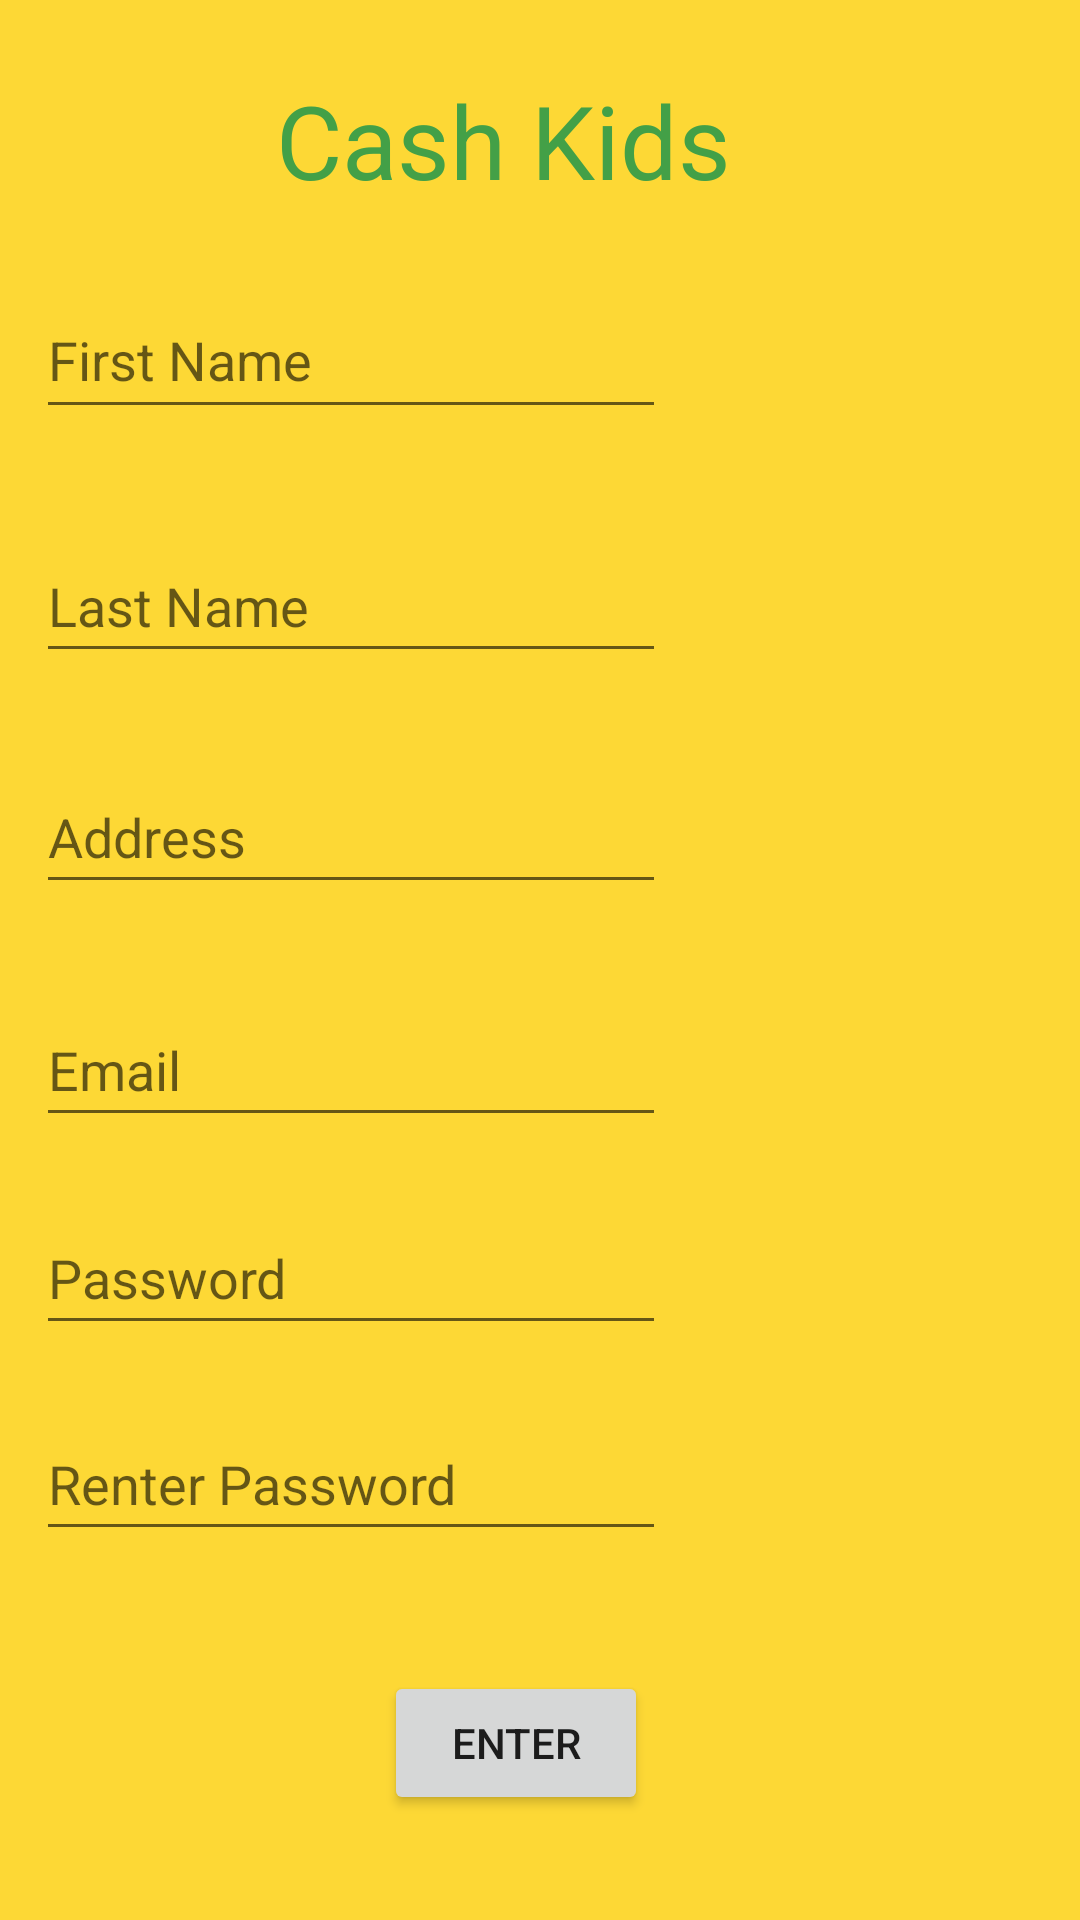

Produce the Android XML layout that renders to this screen, including the resource entries it uses.
<!-- AndroidManifest.xml: application theme Theme.KiddieCash2 -->
<!-- res/layout/fragment_registration.xml -->
<?xml version="1.0" encoding="utf-8"?>
<androidx.constraintlayout.widget.ConstraintLayout xmlns:android="http://schemas.android.com/apk/res/android"
    xmlns:app="http://schemas.android.com/apk/res-auto"
    xmlns:tools="http://schemas.android.com/tools"
    android:layout_width="match_parent"
    android:layout_height="match_parent"
    android:background="#FDD835"
    android:backgroundTint="@color/yellow"
    tools:context=".Registration">

    

    <EditText
        android:id="@+id/editTextTextPostalAddress3"
        android:layout_width="wrap_content"
        android:layout_height="wrap_content"
        android:ems="10"
        android:hint="First Name"
        android:inputType="textPostalAddress"
        android:minHeight="49dp"
        app:layout_constraintBottom_toBottomOf="parent"
        app:layout_constraintEnd_toEndOf="parent"
        app:layout_constraintHorizontal_bias="0.079"
        app:layout_constraintStart_toStartOf="parent"
        app:layout_constraintTop_toTopOf="parent"
        app:layout_constraintVertical_bias="0.159" />

    <EditText
        android:id="@+id/editTextTextPostalAddress2"
        android:layout_width="wrap_content"
        android:layout_height="wrap_content"
        android:ems="10"
        android:hint="Last Name"
        android:inputType="textPostalAddress"
        android:minHeight="48dp"
        app:layout_constraintBottom_toBottomOf="parent"
        app:layout_constraintEnd_toEndOf="parent"
        app:layout_constraintHorizontal_bias="0.079"
        app:layout_constraintStart_toStartOf="parent"
        app:layout_constraintTop_toTopOf="parent"
        app:layout_constraintVertical_bias="0.298" />

    <Button
        android:id="@+id/button4"
        android:layout_width="wrap_content"
        android:layout_height="wrap_content"
        android:text="Enter"
        app:layout_constraintBottom_toBottomOf="parent"
        app:layout_constraintEnd_toEndOf="parent"
        app:layout_constraintHorizontal_bias="0.47"
        app:layout_constraintStart_toStartOf="parent"
        app:layout_constraintTop_toTopOf="parent"
        app:layout_constraintVertical_bias="0.941" />

    <EditText
        android:id="@+id/editTextTextEmailAddress2"
        android:layout_width="wrap_content"
        android:layout_height="wrap_content"
        android:ems="10"
        android:hint="Email"
        android:inputType="textEmailAddress"
        android:minHeight="48dp"
        app:layout_constraintBottom_toBottomOf="parent"
        app:layout_constraintEnd_toEndOf="parent"
        app:layout_constraintHorizontal_bias="0.079"
        app:layout_constraintStart_toStartOf="parent"
        app:layout_constraintTop_toTopOf="parent"
        app:layout_constraintVertical_bias="0.559" />

    <EditText
        android:id="@+id/editTextTextPassword2"
        android:layout_width="wrap_content"
        android:layout_height="wrap_content"
        android:ems="10"
        android:hint="Password"
        android:inputType="textPassword"
        android:minHeight="48dp"
        app:layout_constraintBottom_toBottomOf="parent"
        app:layout_constraintEnd_toEndOf="parent"
        app:layout_constraintHorizontal_bias="0.079"
        app:layout_constraintStart_toStartOf="parent"
        app:layout_constraintTop_toTopOf="parent"
        app:layout_constraintVertical_bias="0.676" />

    <EditText
        android:id="@+id/editTextTextPassword3"
        android:layout_width="wrap_content"
        android:layout_height="wrap_content"
        android:ems="10"
        android:hint="Renter Password"
        android:inputType="textPassword"
        android:minHeight="48dp"
        app:layout_constraintBottom_toBottomOf="parent"
        app:layout_constraintEnd_toEndOf="parent"
        app:layout_constraintHorizontal_bias="0.079"
        app:layout_constraintStart_toStartOf="parent"
        app:layout_constraintTop_toTopOf="parent"
        app:layout_constraintVertical_bias="0.792" />

    <EditText
        android:id="@+id/editTextTextPostalAddress"
        android:layout_width="wrap_content"
        android:layout_height="wrap_content"
        android:ems="10"
        android:hint="Address"
        android:inputType="textPostalAddress"
        android:minHeight="48dp"
        app:layout_constraintBottom_toBottomOf="parent"
        app:layout_constraintEnd_toEndOf="parent"
        app:layout_constraintHorizontal_bias="0.079"
        app:layout_constraintStart_toStartOf="parent"
        app:layout_constraintTop_toTopOf="parent"
        app:layout_constraintVertical_bias="0.428" />

    <TextView
        android:id="@+id/textView12"
        android:layout_width="180dp"
        android:layout_height="43dp"
        android:text="Cash Kids"
        android:textAlignment="center"
        android:textColor="#43A047"
        android:textSize="34sp"
        app:layout_constraintBottom_toBottomOf="parent"
        app:layout_constraintEnd_toEndOf="parent"
        app:layout_constraintHorizontal_bias="0.432"
        app:layout_constraintStart_toStartOf="parent"
        app:layout_constraintTop_toTopOf="parent"
        app:layout_constraintVertical_bias="0.04" />

</androidx.constraintlayout.widget.ConstraintLayout>
<!-- resources referenced by this layout -->
<resources>
  <color name="yellow">#FDD835</color>
  <style name="Theme.KiddieCash2" parent="Theme.MaterialComponents.DayNight.DarkActionBar">
          
          <item name="colorPrimary">@color/purple_500</item>
          <item name="colorPrimaryVariant">@color/purple_700</item>
          <item name="colorOnPrimary">@color/white</item>
          
          <item name="colorSecondary">@color/teal_200</item>
          <item name="colorSecondaryVariant">@color/teal_700</item>
          <item name="colorOnSecondary">@color/black</item>
          
          <item name="android:statusBarColor" tools:targetApi="l">?attr/colorPrimaryVariant</item>
          
      </style>
  <color name="purple_500">#FF6200EE</color>
  <color name="purple_700">#FF3700B3</color>
  <color name="white">#FFFFFFFF</color>
  <color name="teal_200">#FF03DAC5</color>
  <color name="teal_700">#FF018786</color>
  <color name="black">#FF000000</color>
</resources>
